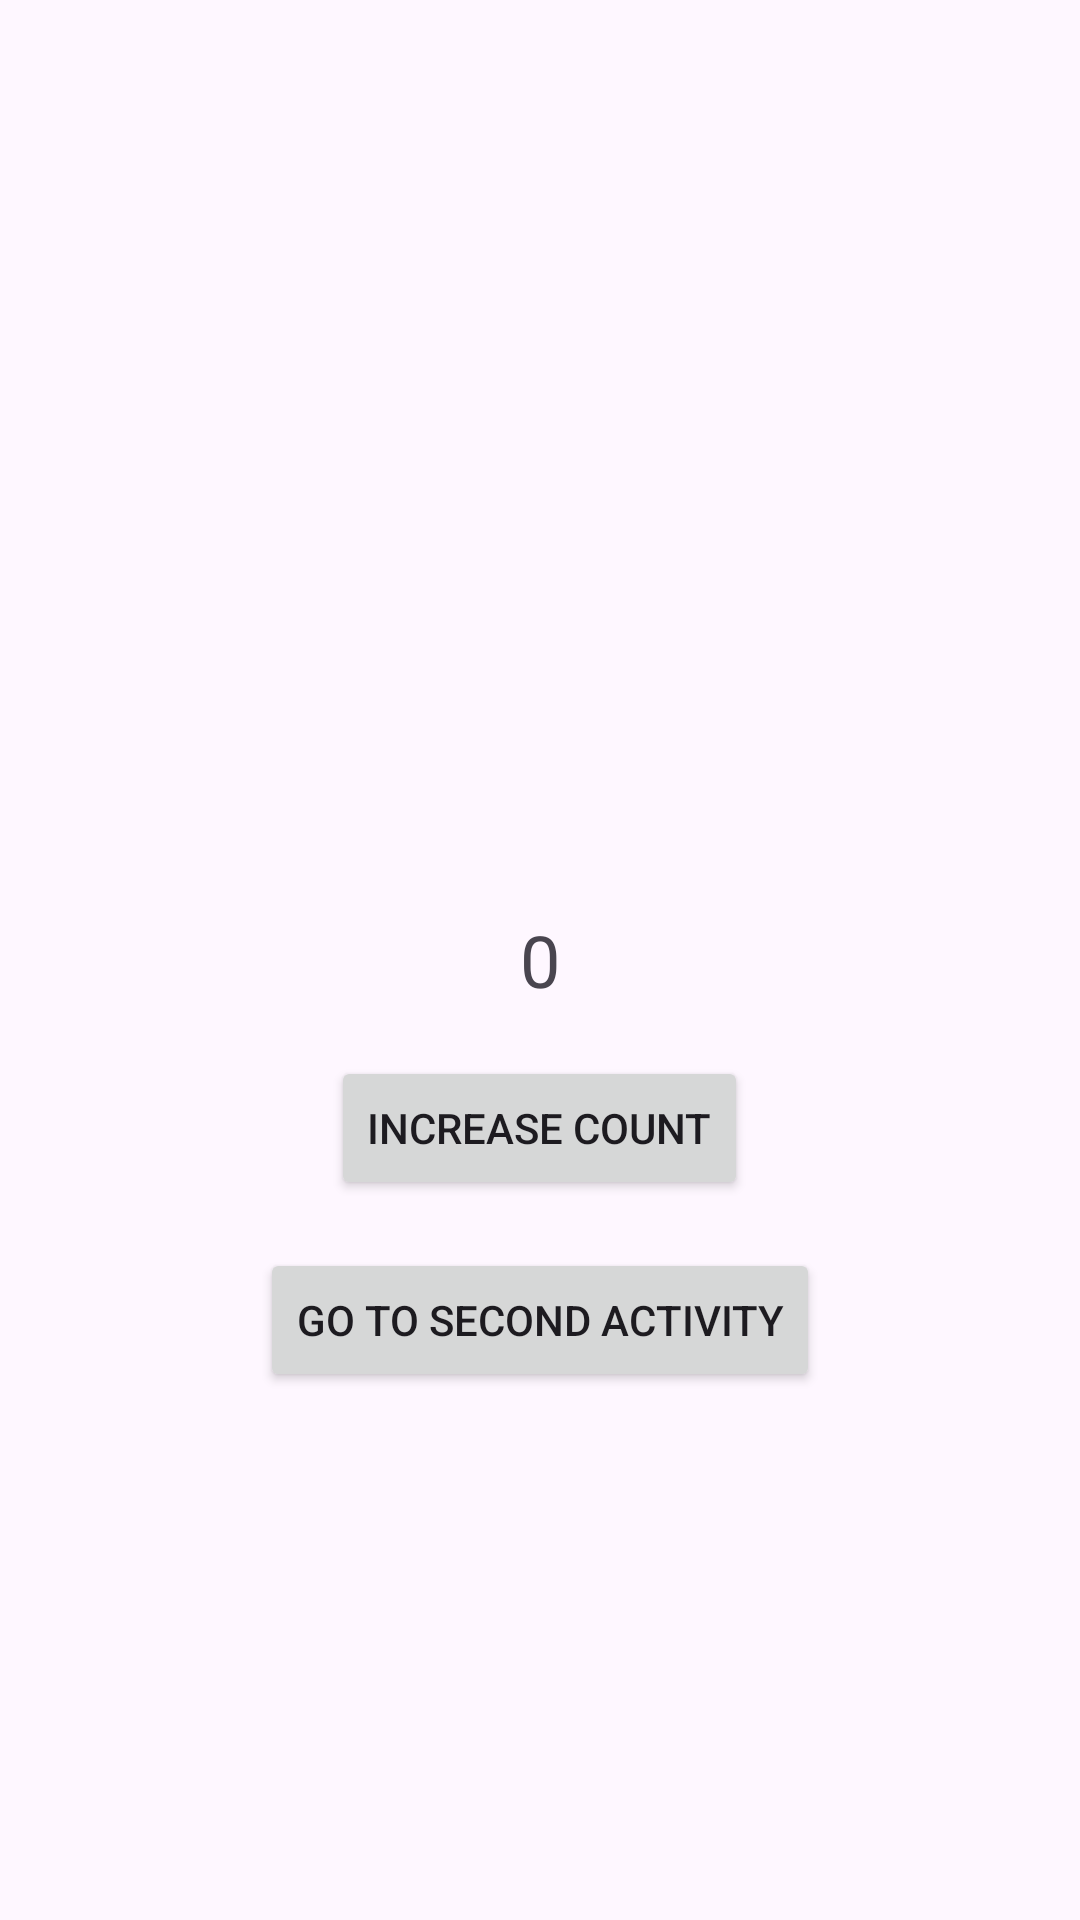

This screen was rendered from an Android layout file. Write that file and the resources it references.
<!-- AndroidManifest.xml: application theme Theme.DoubletappAplication -->
<!-- res/layout/activity_main.xml -->
<RelativeLayout xmlns:android="http://schemas.android.com/apk/res/android"
    xmlns:app="http://schemas.android.com/apk/res-auto"
    xmlns:tools="http://schemas.android.com/tools"
    android:layout_width="match_parent"
    android:layout_height="match_parent"
    tools:context=".MainActivity">

    <TextView
        android:id="@+id/countTextView"
        android:layout_width="wrap_content"
        android:layout_height="wrap_content"
        android:text="0"
        android:textSize="24sp"
        android:layout_centerInParent="true" />

    <Button
        android:id="@+id/increaseButton"
        android:layout_width="wrap_content"
        android:layout_height="wrap_content"
        android:text="Increase Count"
        android:layout_below="@id/countTextView"
        android:layout_centerHorizontal="true"
        android:layout_marginTop="16dp" />

    <Button
        android:id="@+id/nextActivityButton"
        android:layout_width="wrap_content"
        android:layout_height="wrap_content"
        android:text="Go to Second Activity"
        android:layout_below="@id/increaseButton"
        android:layout_centerHorizontal="true"
        android:layout_marginTop="16dp" />

</RelativeLayout>
<!-- resources referenced by this layout -->
<resources>
  <style name="Theme.DoubletappAplication" parent="Base.Theme.DoubletappAplication" />
  <style name="Base.Theme.DoubletappAplication" parent="Theme.Material3.DayNight.NoActionBar">
          
          
      </style>
</resources>
